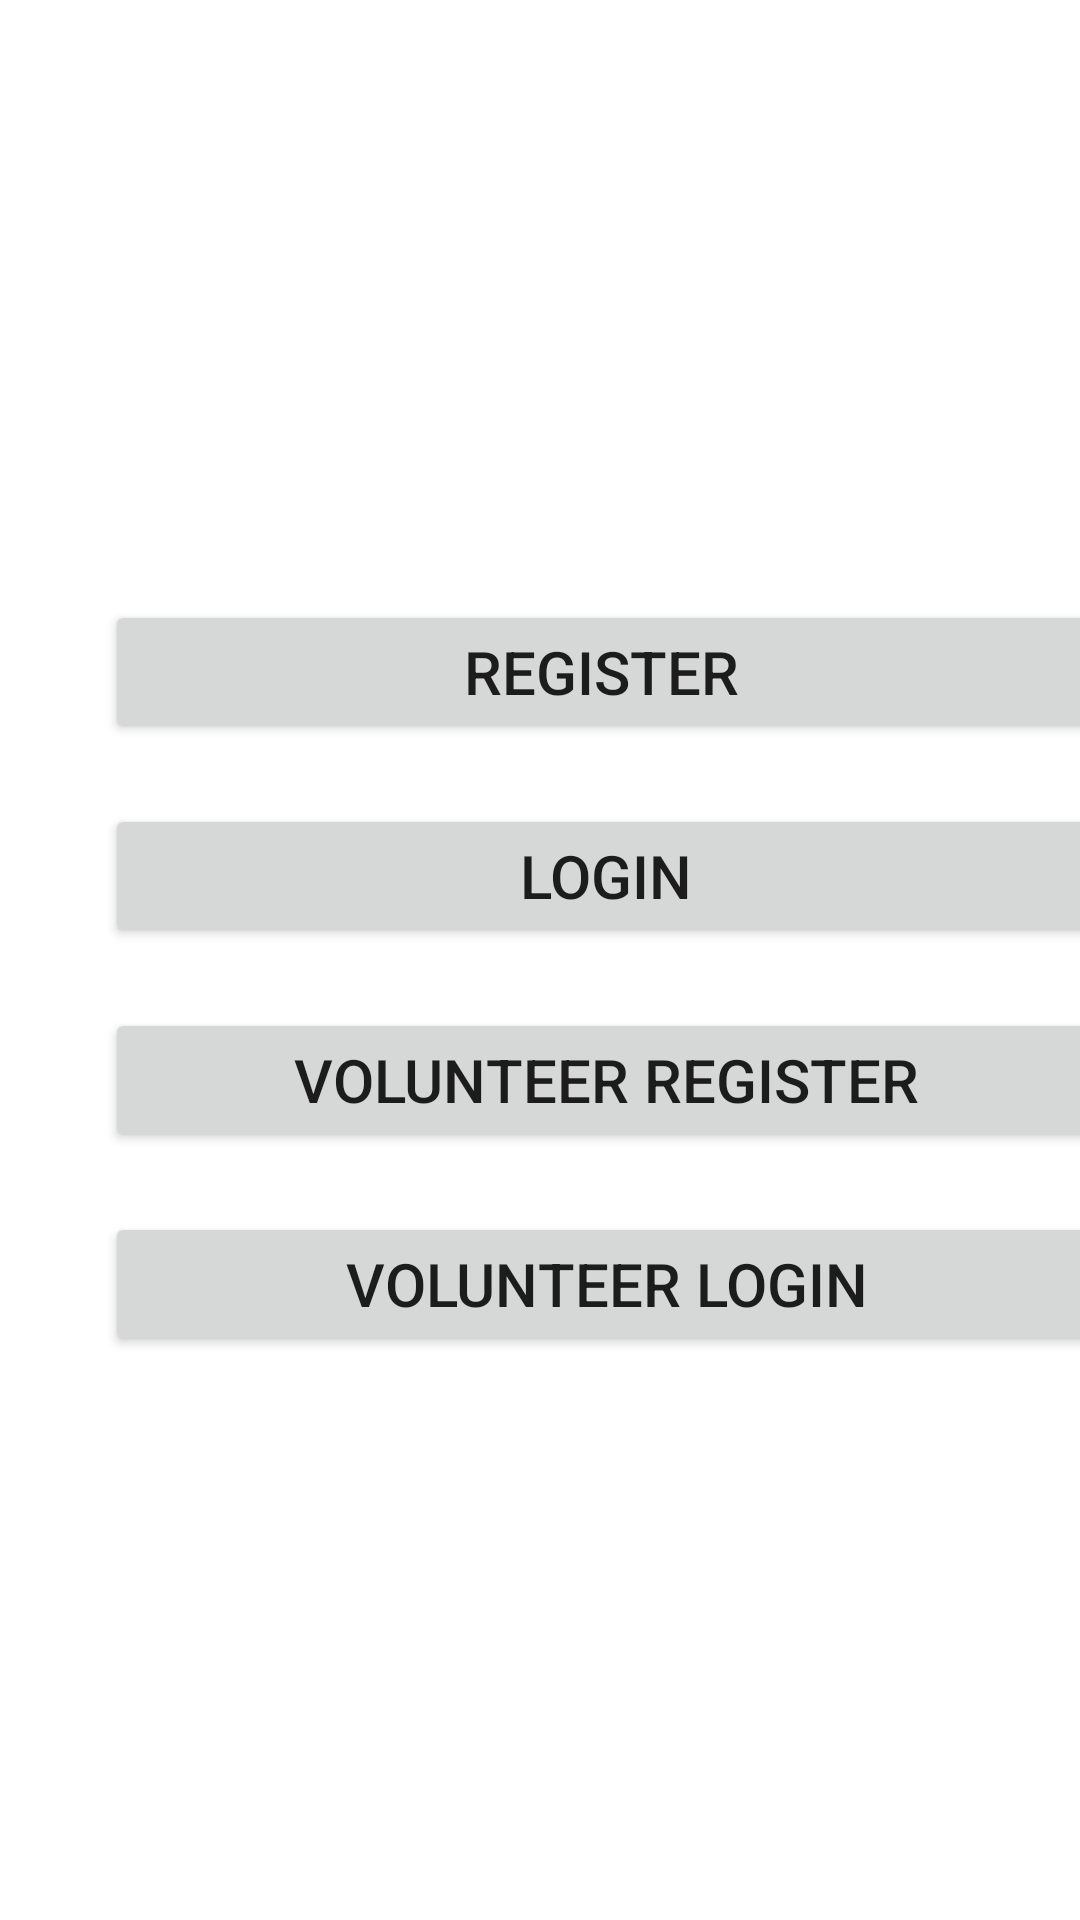

Write the Android layout XML for this screen, with the resource values it uses.
<!-- AndroidManifest.xml: application theme Theme.FoodWastageApplication -->
<!-- res/layout/activity_main.xml -->
<?xml version="1.0" encoding="utf-8"?>

<LinearLayout xmlns:android="http://schemas.android.com/apk/res/android"
    xmlns:app="http://schemas.android.com/apk/res-auto"
    xmlns:tools="http://schemas.android.com/tools"
    android:layout_width="match_parent"
    android:layout_height="match_parent"
    android:orientation="vertical"
    android:paddingTop="200dp"
    tools:context=".MainActivity">


    <Button
        android:id="@+id/registerButton"
        android:layout_width="331dp"
        android:layout_height="wrap_content"
        android:layout_marginLeft="35dp"
        android:text="Register"
        android:textSize="20dp" />

    <Button
        android:id="@+id/loginButton"
        android:layout_width="334dp"
        android:layout_height="wrap_content"
        android:layout_marginLeft="35dp"
        android:layout_marginTop="20dp"
        android:text="Login"
        android:textSize="20dp" />

    <Button
        android:id="@+id/VolunteerregisterButton"
        android:layout_width="334dp"
        android:layout_height="wrap_content"
        android:layout_marginLeft="35dp"
        android:layout_marginTop="20dp"
        android:text="Volunteer Register"
        android:textSize="20dp" />

    <Button
        android:id="@+id/VolunteerLoginButton"
        android:layout_width="334dp"
        android:layout_height="wrap_content"
        android:layout_marginLeft="35dp"
        android:layout_marginTop="20dp"
        android:text="Volunteer Login"
        android:textSize="20dp" />

</LinearLayout>
<!-- resources referenced by this layout -->
<resources>
  <style name="Theme.FoodWastageApplication" parent="Theme.MaterialComponents.DayNight.DarkActionBar">
          
          <item name="colorPrimary">@color/purple_500</item>
          <item name="colorPrimaryVariant">@color/purple_700</item>
          <item name="colorOnPrimary">@color/white</item>
          
          <item name="colorSecondary">@color/teal_200</item>
          <item name="colorSecondaryVariant">@color/teal_700</item>
          <item name="colorOnSecondary">@color/black</item>
          
          <item name="android:statusBarColor" tools:targetApi="l">?attr/colorPrimaryVariant</item>
          
      </style>
  <!-- not gathered from this repository: default colours our renderer supplied (Android Studio template values) -->
  <color name="purple_500">#FF6200EE</color>
  <color name="purple_700">#FF3700B3</color>
  <color name="teal_200">#FF03DAC5</color>
  <color name="teal_700">#FF018786</color>
  <color name="black">#FF000000</color>
  <color name="white">#FFFFFFFF</color>
</resources>
